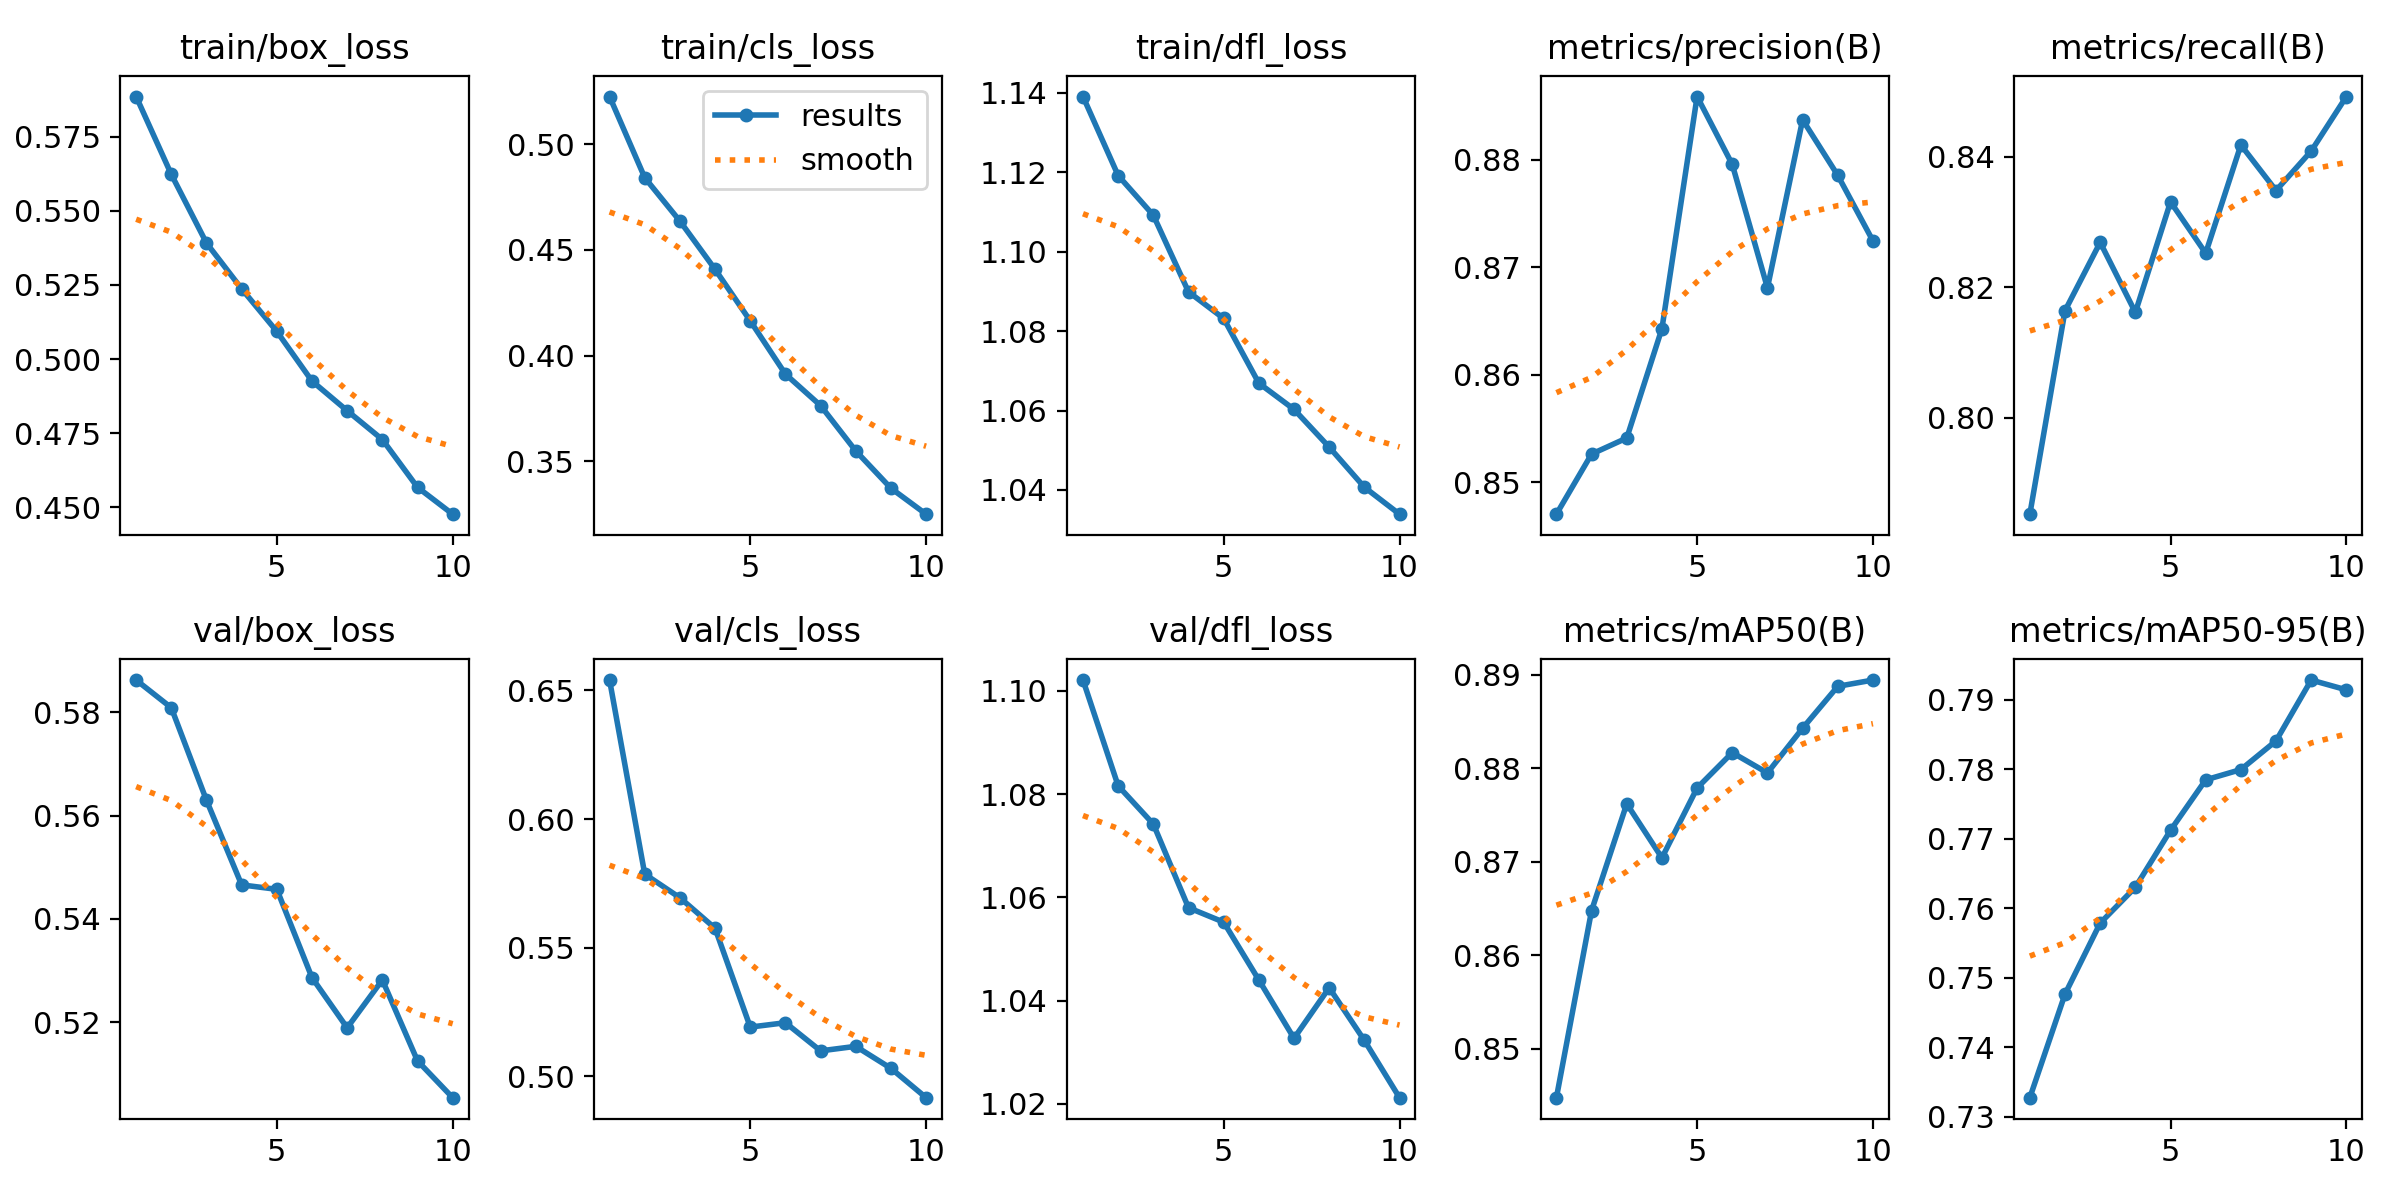

Source data for this figure (header and first rows):
epoch, train/box_loss, train/cls_loss, train/dfl_loss, metrics/precision(B), metrics/recall(B), metrics/mAP50(B), metrics/mAP50-95(B), val/box_loss, val/cls_loss, val/dfl_loss, lr/pg0, lr/pg1, lr/pg2
1, 0.5885, 0.5224, 1.139, 0.847, 0.7852, 0.8448, 0.7328, 0.5863, 0.654, 1.102, 0.0001, 0.0001, 0.0001
2, 0.5623, 0.4841, 1.119, 0.8526, 0.8164, 0.8648, 0.7477, 0.5809, 0.5786, 1.082, 0.0001025, 0.0001025, 0.0001025
3, 0.5391, 0.4636, 1.109, 0.8541, 0.8269, 0.8762, 0.7579, 0.563, 0.5695, 1.074, 0.0001, 0.0001, 0.0001
4, 0.5237, 0.4408, 1.09, 0.8643, 0.8161, 0.8704, 0.763, 0.5466, 0.5576, 1.058, 9.2793e-05, 9.2793e-05, 9.2793e-05
5, 0.5093, 0.4164, 1.083, 0.8859, 0.8331, 0.8779, 0.7712, 0.5457, 0.5192, 1.055, 8.1567e-05, 8.1567e-05, 8.1567e-05
6, 0.4926, 0.3913, 1.067, 0.8796, 0.8252, 0.8817, 0.7785, 0.5286, 0.5209, 1.044, 6.7422e-05, 6.7422e-05, 6.7422e-05
7, 0.4826, 0.3764, 1.06, 0.8681, 0.8418, 0.8795, 0.78, 0.5189, 0.51, 1.033, 5.1742e-05, 5.1742e-05, 5.1742e-05
8, 0.4729, 0.355, 1.051, 0.8837, 0.8348, 0.8843, 0.7841, 0.5282, 0.5117, 1.042, 3.6062e-05, 3.6062e-05, 3.6062e-05
9, 0.4567, 0.3373, 1.041, 0.8786, 0.8409, 0.8888, 0.7929, 0.5125, 0.5032, 1.032, 2.1916e-05, 2.1916e-05, 2.1916e-05
10, 0.4477, 0.3251, 1.034, 0.8725, 0.8493, 0.8894, 0.7914, 0.5053, 0.4918, 1.021, 1.0691e-05, 1.0691e-05, 1.0691e-05
